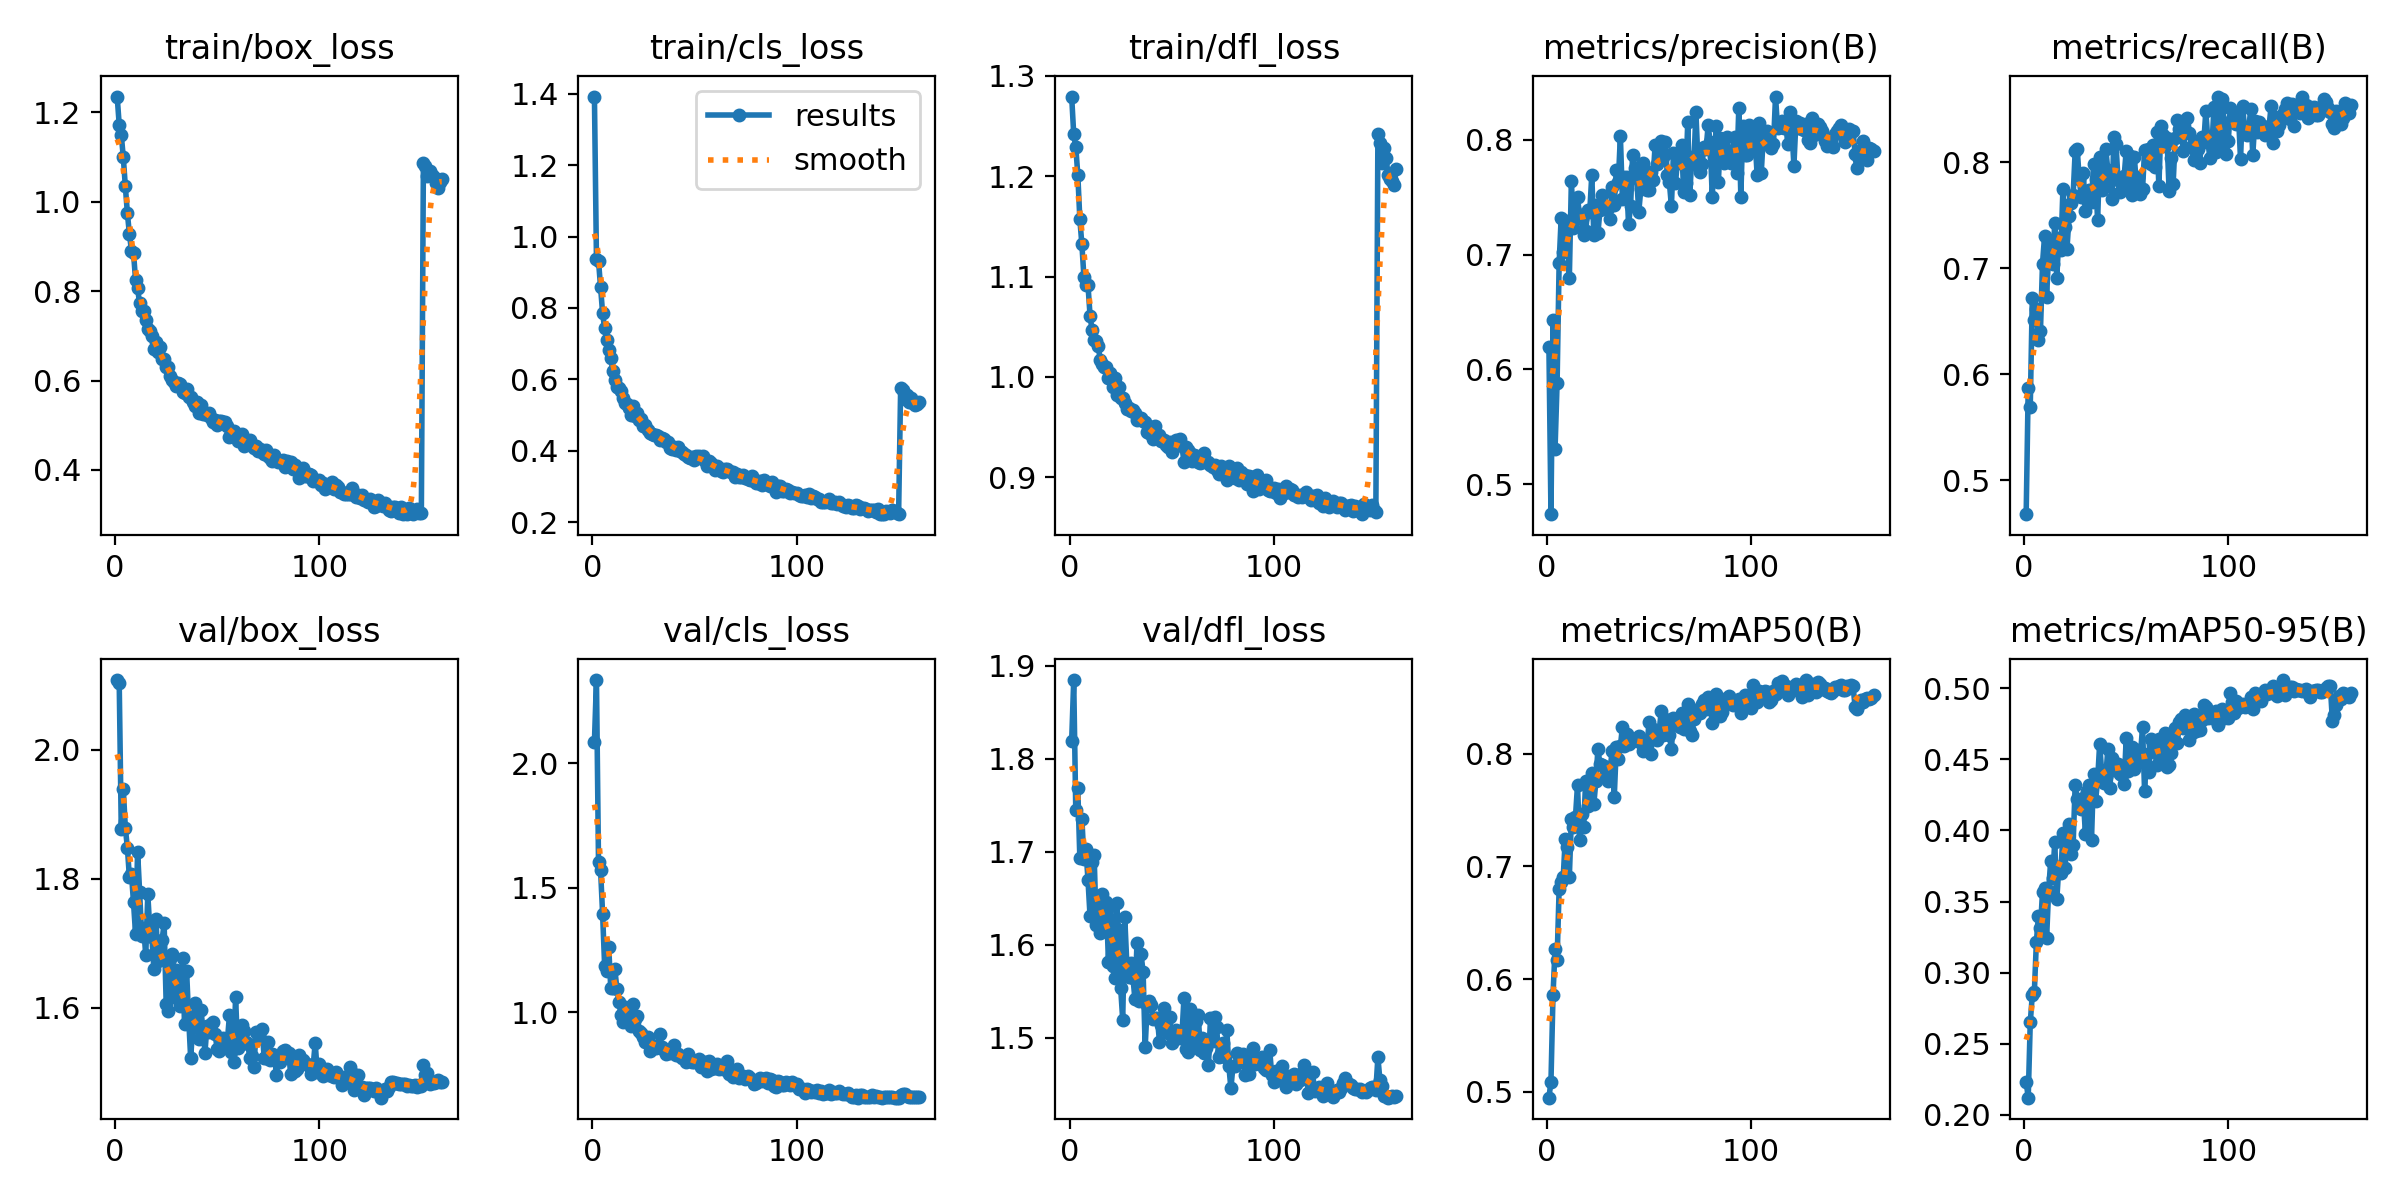

Values plotted in this chart, from the file beside it:
epoch, time, train/box_loss, train/cls_loss, train/dfl_loss, metrics/precision(B), metrics/recall(B), metrics/mAP50(B), metrics/mAP50-95(B), val/box_loss, val/cls_loss, val/dfl_loss, lr/pg0, lr/pg1, lr/pg2
1, 43.9, 1.235, 1.392, 1.279, 0.6195, 0.4681, 0.4949, 0.2232, 2.108, 2.085, 1.819, 0.0004149, 0.0004149, 0.0004149
2, 87.2, 1.172, 0.9361, 1.242, 0.474, 0.5874, 0.5091, 0.212, 2.104, 2.333, 1.884, 0.0008315, 0.0008315, 0.0008315
3, 128.5, 1.15, 0.9319, 1.229, 0.6431, 0.5695, 0.5858, 0.265, 1.878, 1.603, 1.745, 0.001248, 0.001248, 0.001248
4, 170, 1.1, 0.8587, 1.202, 0.5307, 0.6722, 0.627, 0.2842, 1.939, 1.572, 1.768, 0.001249, 0.001249, 0.001249
5, 213.7, 1.034, 0.7857, 1.157, 0.5882, 0.651, 0.6174, 0.2862, 1.879, 1.396, 1.693, 0.001248, 0.001248, 0.001248
6, 255.6, 0.9747, 0.7425, 1.132, 0.6925, 0.6618, 0.6799, 0.3216, 1.848, 1.187, 1.735, 0.001247, 0.001247, 0.001247
7, 303.8, 0.9275, 0.7102, 1.1, 0.7322, 0.6324, 0.6861, 0.3396, 1.802, 1.166, 1.692, 0.001246, 0.001246, 0.001246
8, 352.2, 0.8909, 0.6814, 1.092, 0.7021, 0.6408, 0.6903, 0.3315, 1.807, 1.263, 1.702, 0.001244, 0.001244, 0.001244
9, 397.6, 0.8862, 0.6584, 1.091, 0.7216, 0.7043, 0.7245, 0.3567, 1.764, 1.098, 1.669, 0.001242, 0.001242, 0.001242
10, 443, 0.825, 0.6247, 1.061, 0.7292, 0.7299, 0.7172, 0.3594, 1.714, 1.096, 1.63, 0.00124, 0.00124, 0.00124
11, 488.1, 0.806, 0.5992, 1.046, 0.6799, 0.6729, 0.6907, 0.3242, 1.842, 1.176, 1.689, 0.001238, 0.001238, 0.001238
12, 530, 0.7728, 0.5785, 1.036, 0.7643, 0.7123, 0.7424, 0.3577, 1.78, 1.094, 1.696, 0.001236, 0.001236, 0.001236
13, 573.1, 0.7561, 0.5759, 1.036, 0.7236, 0.7228, 0.7353, 0.3786, 1.711, 1.042, 1.621, 0.001233, 0.001233, 0.001233
14, 615.7, 0.7563, 0.5668, 1.031, 0.7383, 0.7038, 0.7438, 0.3665, 1.724, 0.9893, 1.651, 0.00123, 0.00123, 0.00123
15, 659.6, 0.7356, 0.5464, 1.017, 0.7504, 0.7429, 0.7721, 0.3921, 1.681, 0.9623, 1.612, 0.001227, 0.001227, 0.001227
16, 701.3, 0.7143, 0.5326, 1.013, 0.7332, 0.6911, 0.7234, 0.3515, 1.776, 1.022, 1.655, 0.001223, 0.001223, 0.001223
17, 742.3, 0.7119, 0.5304, 1.01, 0.7307, 0.7285, 0.7469, 0.3743, 1.721, 1.014, 1.616, 0.00122, 0.00122, 0.00122
18, 784, 0.6989, 0.519, 1.01, 0.7172, 0.717, 0.7346, 0.3698, 1.71, 1.019, 1.646, 0.001216, 0.001216, 0.001216
19, 826.2, 0.6706, 0.5004, 0.9991, 0.7203, 0.7741, 0.7759, 0.398, 1.659, 0.9446, 1.582, 0.001212, 0.001212, 0.001212
20, 867.9, 0.6871, 0.5241, 1.004, 0.7392, 0.739, 0.7537, 0.3733, 1.737, 1.034, 1.641, 0.001207, 0.001207, 0.001207
21, 910.2, 0.6649, 0.4981, 0.9901, 0.7373, 0.7183, 0.7561, 0.3921, 1.672, 0.9741, 1.577, 0.001203, 0.001203, 0.001203
22, 954.7, 0.6739, 0.5068, 0.9992, 0.7697, 0.7488, 0.7827, 0.4044, 1.675, 0.9869, 1.564, 0.001198, 0.001198, 0.001198
23, 998.2, 0.6489, 0.4864, 0.9819, 0.7168, 0.7612, 0.7554, 0.3835, 1.705, 0.9235, 1.644, 0.001193, 0.001193, 0.001193
24, 1042, 0.6478, 0.4885, 0.9896, 0.7433, 0.7686, 0.7755, 0.3901, 1.731, 0.9174, 1.616, 0.001188, 0.001188, 0.001188
25, 1083, 0.6307, 0.4697, 0.9792, 0.7185, 0.8101, 0.8043, 0.4323, 1.606, 0.9011, 1.553, 0.001183, 0.001183, 0.001183
26, 1125, 0.6295, 0.472, 0.9789, 0.7391, 0.812, 0.7905, 0.4218, 1.595, 0.8816, 1.519, 0.001177, 0.001177, 0.001177
27, 1168, 0.6109, 0.458, 0.9744, 0.752, 0.7844, 0.7902, 0.4166, 1.676, 0.9015, 1.629, 0.001171, 0.001171, 0.001171
28, 1209, 0.6008, 0.4484, 0.9678, 0.7433, 0.7668, 0.7893, 0.4154, 1.684, 0.8451, 1.58, 0.001165, 0.001165, 0.001165
29, 1251, 0.5964, 0.4482, 0.9689, 0.7397, 0.7893, 0.7822, 0.4229, 1.616, 0.87, 1.565, 0.001159, 0.001159, 0.001159
30, 1294, 0.5879, 0.4436, 0.9659, 0.7403, 0.7534, 0.776, 0.3977, 1.658, 0.8622, 1.58, 0.001152, 0.001152, 0.001152
31, 1337, 0.5936, 0.4442, 0.9671, 0.7308, 0.7646, 0.7874, 0.4276, 1.623, 0.8583, 1.564, 0.001146, 0.001146, 0.001146
32, 1381, 0.5914, 0.4403, 0.964, 0.7587, 0.7737, 0.8022, 0.4322, 1.603, 0.8626, 1.541, 0.001139, 0.001139, 0.001139
33, 1423, 0.5741, 0.4311, 0.9575, 0.7435, 0.7625, 0.7612, 0.3936, 1.677, 0.9127, 1.602, 0.001132, 0.001132, 0.001132
34, 1467, 0.571, 0.4355, 0.9594, 0.7734, 0.7978, 0.8059, 0.4397, 1.574, 0.8612, 1.54, 0.001125, 0.001125, 0.001125
35, 1510, 0.5802, 0.4339, 0.9595, 0.7637, 0.7838, 0.7952, 0.4209, 1.658, 0.8476, 1.589, 0.001117, 0.001117, 0.001117
36, 1552, 0.5632, 0.425, 0.9567, 0.8034, 0.7453, 0.8064, 0.4353, 1.585, 0.8337, 1.57, 0.00111, 0.00111, 0.00111
37, 1593, 0.5625, 0.4251, 0.9548, 0.7487, 0.805, 0.8239, 0.4611, 1.522, 0.8395, 1.489, 0.001102, 0.001102, 0.001102
38, 1636, 0.552, 0.4075, 0.9449, 0.7675, 0.7737, 0.8066, 0.4406, 1.57, 0.835, 1.535, 0.001094, 0.001094, 0.001094
39, 1678, 0.5427, 0.4057, 0.9439, 0.7676, 0.7811, 0.8172, 0.4336, 1.607, 0.8443, 1.539, 0.001086, 0.001086, 0.001086
40, 1720, 0.5521, 0.4116, 0.9502, 0.7265, 0.8118, 0.8087, 0.4379, 1.574, 0.868, 1.535, 0.001077, 0.001077, 0.001077
41, 1763, 0.5277, 0.4029, 0.9384, 0.7421, 0.7924, 0.8135, 0.4574, 1.552, 0.8301, 1.519, 0.001069, 0.001069, 0.001069
42, 1804, 0.5455, 0.4093, 0.9516, 0.7871, 0.7846, 0.8111, 0.43, 1.597, 0.8325, 1.521, 0.00106, 0.00106, 0.00106
43, 1846, 0.5241, 0.3979, 0.9397, 0.7754, 0.7648, 0.8119, 0.4507, 1.568, 0.8239, 1.52, 0.001051, 0.001051, 0.001051
44, 1889, 0.5284, 0.3952, 0.942, 0.7672, 0.8235, 0.8137, 0.4424, 1.531, 0.8165, 1.496, 0.001042, 0.001042, 0.001042
45, 1931, 0.522, 0.3909, 0.936, 0.7371, 0.8172, 0.816, 0.4465, 1.572, 0.8174, 1.514, 0.001033, 0.001033, 0.001033
46, 1975, 0.5284, 0.3889, 0.9371, 0.7569, 0.7826, 0.8094, 0.4467, 1.563, 0.8023, 1.532, 0.001024, 0.001024, 0.001024
47, 2018, 0.5161, 0.3833, 0.9319, 0.7795, 0.7714, 0.8024, 0.4396, 1.575, 0.8331, 1.517, 0.001014, 0.001014, 0.001014
48, 2060, 0.5077, 0.3791, 0.9301, 0.765, 0.7797, 0.8062, 0.4394, 1.578, 0.8142, 1.505, 0.001005, 0.001005, 0.001005
49, 2102, 0.5123, 0.3833, 0.9356, 0.7564, 0.7867, 0.8032, 0.433, 1.559, 0.8015, 1.522, 0.0009949, 0.0009949, 0.0009949
50, 2143, 0.5015, 0.373, 0.9257, 0.7564, 0.8108, 0.828, 0.4652, 1.535, 0.8003, 1.494, 0.000985, 0.000985, 0.000985
51, 2185, 0.5097, 0.3853, 0.9349, 0.7717, 0.7784, 0.8, 0.4418, 1.534, 0.8053, 1.501, 0.000975, 0.000975, 0.000975
52, 2228, 0.5088, 0.3843, 0.9377, 0.7653, 0.8053, 0.8221, 0.4487, 1.543, 0.8143, 1.508, 0.0009648, 0.0009648, 0.0009648
53, 2270, 0.5078, 0.3805, 0.9333, 0.7953, 0.7692, 0.8204, 0.4587, 1.553, 0.779, 1.506, 0.0009545, 0.0009545, 0.0009545
54, 2312, 0.507, 0.3864, 0.9387, 0.7786, 0.8049, 0.8119, 0.443, 1.549, 0.7899, 1.5, 0.0009441, 0.0009441, 0.0009441
55, 2356, 0.4983, 0.3703, 0.9312, 0.7881, 0.7776, 0.8198, 0.4467, 1.55, 0.8021, 1.502, 0.0009336, 0.0009336, 0.0009336
56, 2398, 0.4747, 0.3563, 0.9158, 0.7993, 0.786, 0.8376, 0.4566, 1.588, 0.7654, 1.542, 0.0009229, 0.0009229, 0.0009229
57, 2441, 0.4879, 0.3702, 0.9306, 0.7855, 0.7701, 0.8162, 0.4537, 1.532, 0.8037, 1.488, 0.0009122, 0.0009122, 0.0009122
58, 2483, 0.487, 0.3666, 0.9274, 0.7986, 0.7742, 0.8308, 0.4728, 1.516, 0.7717, 1.484, 0.0009013, 0.0009013, 0.0009013
59, 2525, 0.4759, 0.3578, 0.924, 0.7691, 0.8111, 0.8204, 0.4276, 1.617, 0.79, 1.53, 0.0008903, 0.0008903, 0.0008903
60, 2566, 0.4647, 0.3473, 0.9161, 0.7629, 0.8114, 0.817, 0.454, 1.537, 0.7776, 1.49, 0.0008792, 0.0008792, 0.0008792
... 100 more rows
